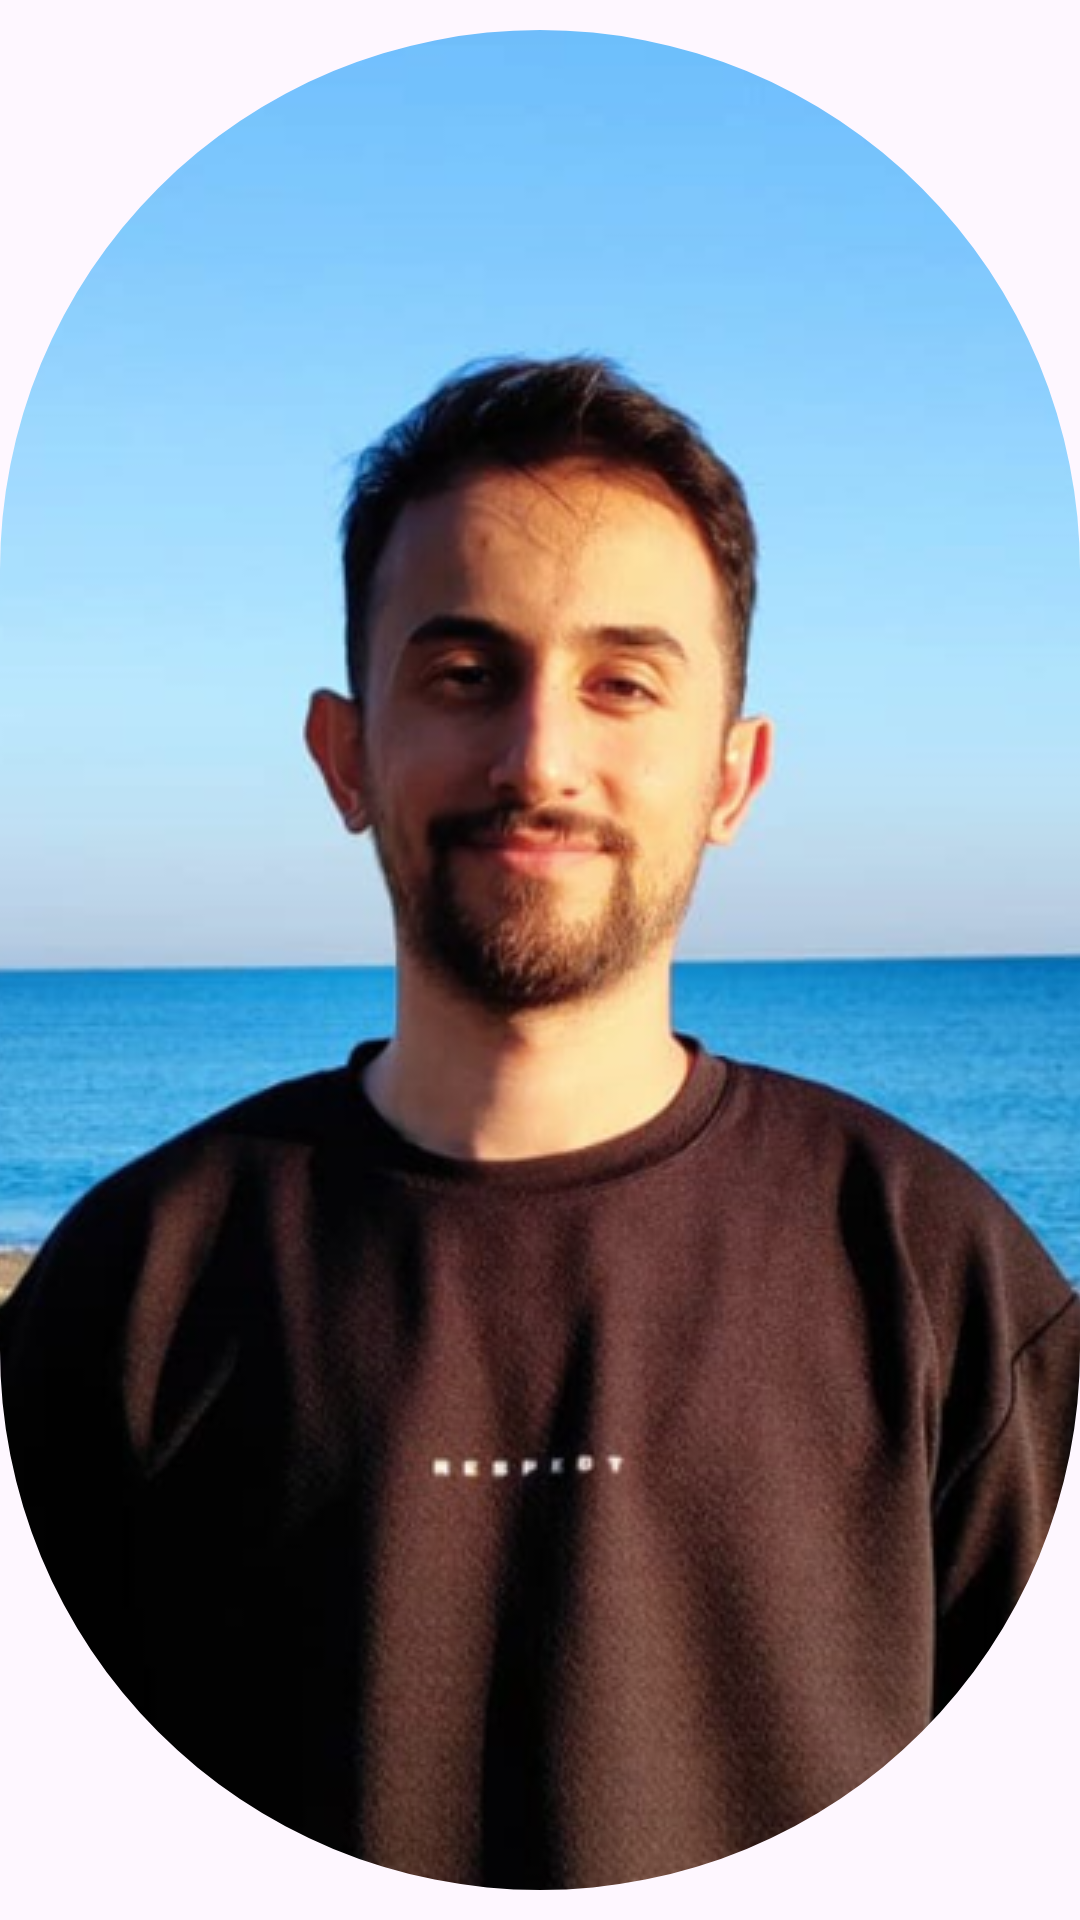

Android layout source for this screen:
<!-- AndroidManifest.xml: application theme Theme.ShuffleAndLearn -->
<!-- res/layout/fragment_photo_dialog.xml -->
<?xml version="1.0" encoding="utf-8"?>
<FrameLayout xmlns:android="http://schemas.android.com/apk/res/android"
    xmlns:tools="http://schemas.android.com/tools"
    android:layout_width="match_parent"
    android:layout_height="match_parent"
    android:background="@android:color/transparent"
    xmlns:app="http://schemas.android.com/apk/res-auto"
    tools:context=".PhotoDialogFragment">

    <com.google.android.material.imageview.ShapeableImageView
        android:id="@+id/fullscreenImage"
        android:layout_width="wrap_content"
        android:layout_height="wrap_content"
        android:layout_gravity="center"
        android:scaleType="centerCrop"
        android:src="@drawable/user_foto"
        app:shapeAppearanceOverlay="@style/ShapeAppearanceOverlay.App.CornerSize50Percent"
        android:background="@android:color/transparent" />
</FrameLayout>
<!-- resources referenced by this layout -->
<resources>
  <!-- drawable user_foto: png bitmap (drawable, 563104 bytes) -->
  <style name="ShapeAppearanceOverlay.App.CornerSize50Percent" parent="Theme.MaterialComponents">
          <item name="cornerSize">50%</item>
      </style>
  <style name="Theme.ShuffleAndLearn" parent="Base.Theme.ShuffleAndLearn">
          <item name="colorPrimary">@color/purple_500</item>
          <item name="colorPrimaryVariant">@color/purple_700</item>
          <item name="colorOnPrimary">@color/white</item>
          
          <item name="colorSecondary">@color/teal_200</item>
          <item name="colorSecondaryVariant">@color/teal_700</item>
          <item name="colorOnSecondary">@color/black</item>
          
          <item name="android:statusBarColor" tools:targetApi="l">?attr/colorPrimaryVariant</item>
          
          <item name="mainTextColor">@color/teal_900</item>
          <item name="appBackgroundColor">@color/black_50</item>
          <item name="appContainerColor">@color/white</item>
          <item name="bottomNavColor">#f7f8fb</item>
          <item name="transparentBtnTextColor">#83a1ab</item>
          <item name="bottomNavItemsColor">@color/teal_900</item>
          <item name="itemCurveBgColor">@color/teal_650</item>
          <item name="furniColor">@color/teal_900</item>
          <item name="itemFragmentDescriptionText">@color/black_500</item>
      </style>
  <style name="Base.Theme.ShuffleAndLearn" parent="Theme.Material3.DayNight.NoActionBar">
          
          
      </style>
  <color name="purple_500">#FF6200EE</color>
  <color name="purple_700">#FF3700B3</color>
  <color name="white">#FFFFFFFF</color>
  <color name="teal_200">#81d1ea</color>
  <color name="teal_700">#21849e</color>
  <color name="black">#FF000000</color>
  <color name="teal_900">#114f5a</color>
  <color name="black_50">#f7f8fb</color>
  <color name="teal_650">#5196a2</color>
  <color name="black_500">#8f9093</color>
</resources>
